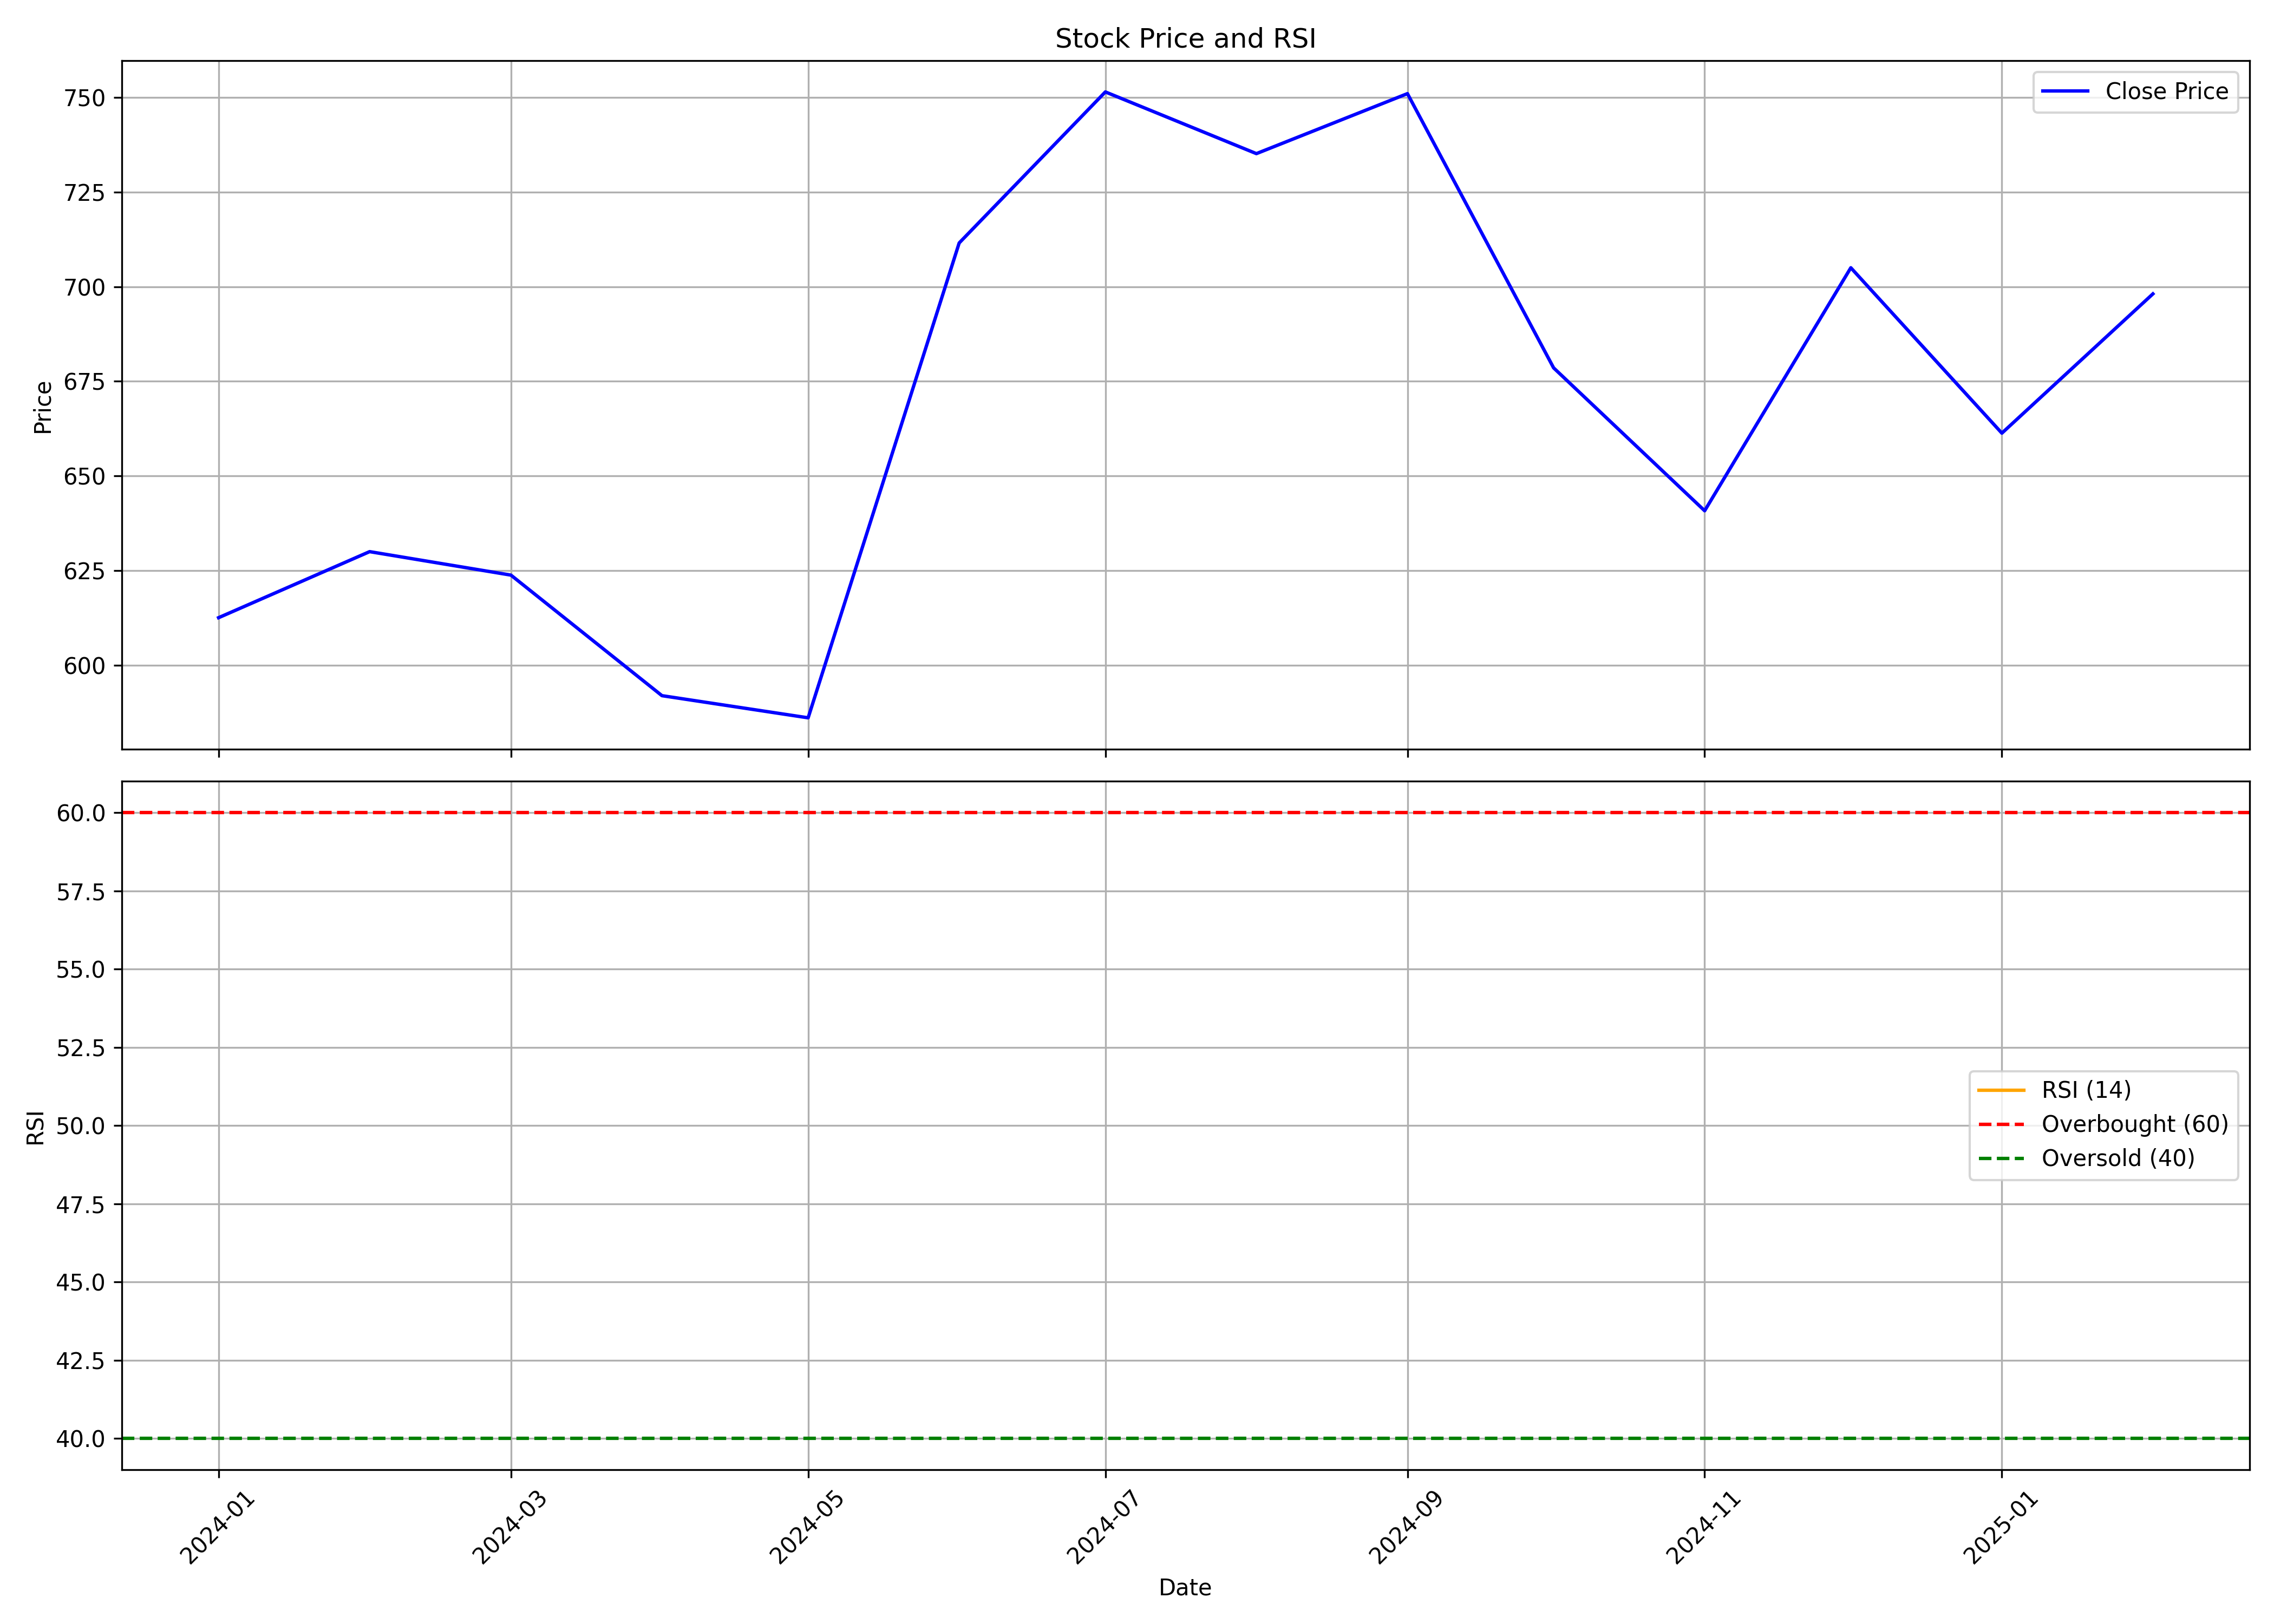

Values plotted in this chart, from the file beside it:
, date, symbol, open, high, low, close, volume, rsi
0, 2024-01-01, INDIASHLTR, 568.7, 617.0, 529.0, 612.5, 6658281, 
1, 2024-02-01, INDIASHLTR, 621.8, 725.1, 578.7, 630.0, 5915443, 
2, 2024-03-01, INDIASHLTR, 618.2, 650.0, 521.0, 623.8, 2104386, 
3, 2024-04-01, INDIASHLTR, 625.9, 628.9, 559.2, 592, 2747729, 
4, 2024-05-01, INDIASHLTR, 592, 628.5, 556.0, 586.1, 2005684, 
5, 2024-06-01, INDIASHLTR, 600.0, 762.0, 561.3, 711.5, 3924600, 
6, 2024-07-01, INDIASHLTR, 730, 768.0, 696.0, 751.5, 3149977, 
7, 2024-08-01, INDIASHLTR, 745.5, 793.0, 700.0, 735.2, 3149441, 
8, 2024-09-01, INDIASHLTR, 745.0, 799.0, 709.3, 751.0, 8521850, 
9, 2024-10-01, INDIASHLTR, 751.0, 759.5, 660.5, 678.5, 1847931, 
10, 2024-11-01, INDIASHLTR, 678.5, 719.9, 630.6, 640.8, 2355045, 
11, 2024-12-01, INDIASHLTR, 640.0, 722.0, 635.7, 705.0, 2715292, 
12, 2025-01-01, INDIASHLTR, 708.0, 720.2, 609.9, 661.3, 2029021, 
13, 2025-02-01, INDIASHLTR, 628.0, 715.0, 607.0, 698.1, 2240184, 
